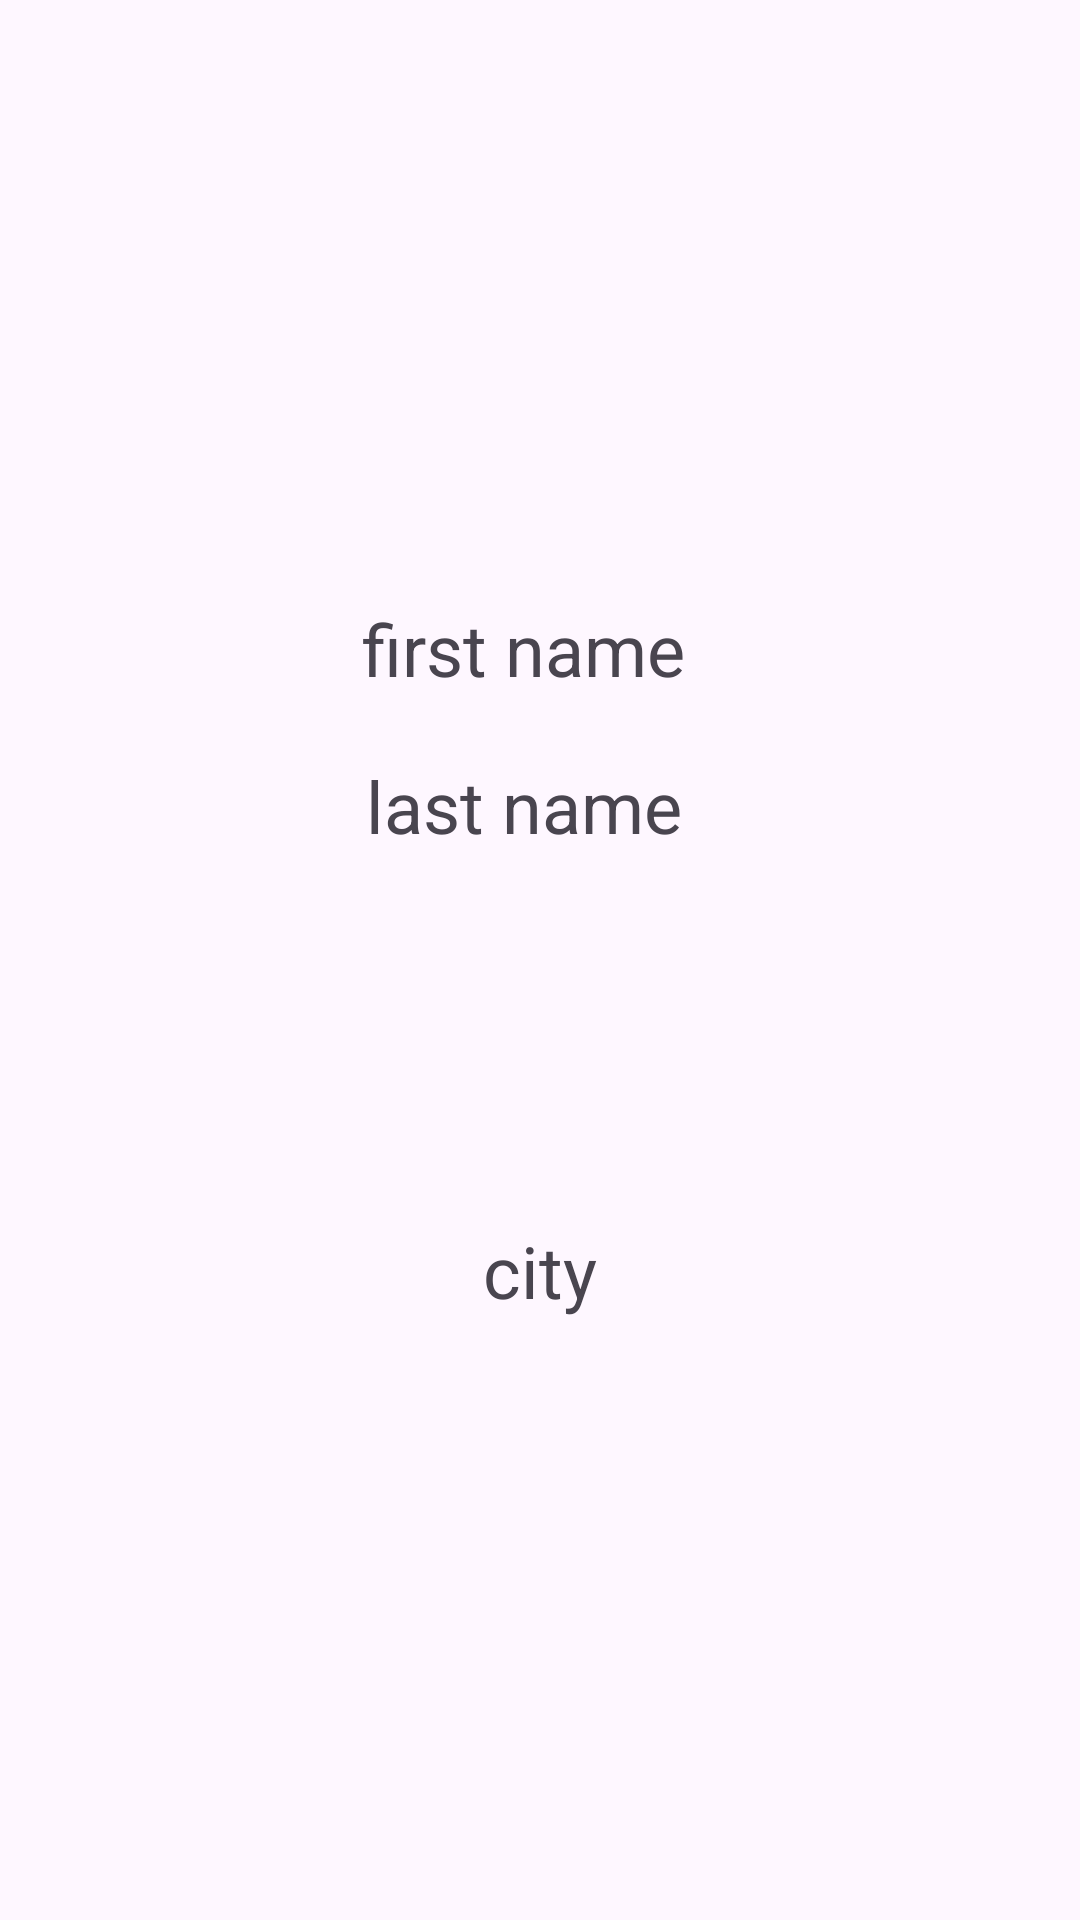

Layout XML and referenced resources for this Android screen:
<!-- AndroidManifest.xml: application theme Theme.MiniProject_01 -->
<!-- res/layout/activity_details_user.xml -->
<?xml version="1.0" encoding="utf-8"?>
<androidx.constraintlayout.widget.ConstraintLayout xmlns:android="http://schemas.android.com/apk/res/android"
    xmlns:app="http://schemas.android.com/apk/res-auto"
    xmlns:tools="http://schemas.android.com/tools"
    android:layout_width="match_parent"
    android:layout_height="match_parent"
    tools:context=".DetailsUserActivity">

    <TextView
        android:id="@+id/user_first_name_tv"
        android:layout_width="wrap_content"
        android:layout_height="wrap_content"
        android:layout_marginStart="171dp"
        android:layout_marginTop="200dp"
        android:layout_marginEnd="182dp"
        android:text="first name"
        android:textSize="24sp"
        app:layout_constraintEnd_toEndOf="parent"
        app:layout_constraintHorizontal_bias="0.5"
        app:layout_constraintStart_toStartOf="parent"
        app:layout_constraintTop_toTopOf="parent" />

    <ImageView
        android:id="@+id/user_gender_iv"
        android:layout_width="100dp"
        android:layout_height="100dp"
        android:layout_marginStart="194dp"
        android:layout_marginTop="25dp"
        android:layout_marginEnd="194dp"
        app:layout_constraintEnd_toEndOf="parent"
        app:layout_constraintHorizontal_bias="0.5"
        app:layout_constraintStart_toStartOf="parent"
        app:layout_constraintTop_toBottomOf="@+id/user_last_name_tv"
        app:srcCompat="@drawable/ic_male" />

    <TextView
        android:id="@+id/user_city_name_tv"
        android:layout_width="wrap_content"
        android:layout_height="wrap_content"
        android:layout_marginTop="5dp"
        android:layout_marginBottom="208dp"
        android:text="city"
        android:textSize="24sp"
        app:layout_constraintBottom_toBottomOf="parent"
        app:layout_constraintEnd_toEndOf="parent"
        app:layout_constraintHorizontal_bias="0.5"
        app:layout_constraintStart_toStartOf="parent"
        app:layout_constraintTop_toBottomOf="@+id/user_gender_iv" />

    <TextView
        android:id="@+id/user_last_name_tv"
        android:layout_width="wrap_content"
        android:layout_height="wrap_content"
        android:layout_marginStart="171dp"
        android:layout_marginTop="20dp"
        android:layout_marginEnd="182dp"
        android:text="last name"
        android:textSize="24sp"
        app:layout_constraintEnd_toEndOf="parent"
        app:layout_constraintHorizontal_bias="0.5"
        app:layout_constraintStart_toStartOf="parent"
        app:layout_constraintTop_toBottomOf="@+id/user_first_name_tv" />

</androidx.constraintlayout.widget.ConstraintLayout>
<!-- resources referenced by this layout -->
<resources>
  <!-- drawable ic_male (drawable) -->
  <vector android:height="24dp" android:tint="#226DEE"
      android:viewportHeight="24" android:viewportWidth="24"
      android:width="24dp" xmlns:android="http://schemas.android.com/apk/res/android">
      <path android:fillColor="@android:color/white" android:pathData="M9.5,11c1.93,0 3.5,1.57 3.5,3.5S11.43,18 9.5,18S6,16.43 6,14.5S7.57,11 9.5,11zM9.5,9C6.46,9 4,11.46 4,14.5S6.46,20 9.5,20s5.5,-2.46 5.5,-5.5c0,-1.16 -0.36,-2.23 -0.97,-3.12L18,7.42V10h2V4h-6v2h2.58l-3.97,3.97C11.73,9.36 10.66,9 9.5,9z"/>
  </vector>
  <style name="Theme.MiniProject_01" parent="Base.Theme.MiniProject_01" />
  <style name="Base.Theme.MiniProject_01" parent="Theme.Material3.DayNight.NoActionBar">
          
          
      </style>
</resources>
